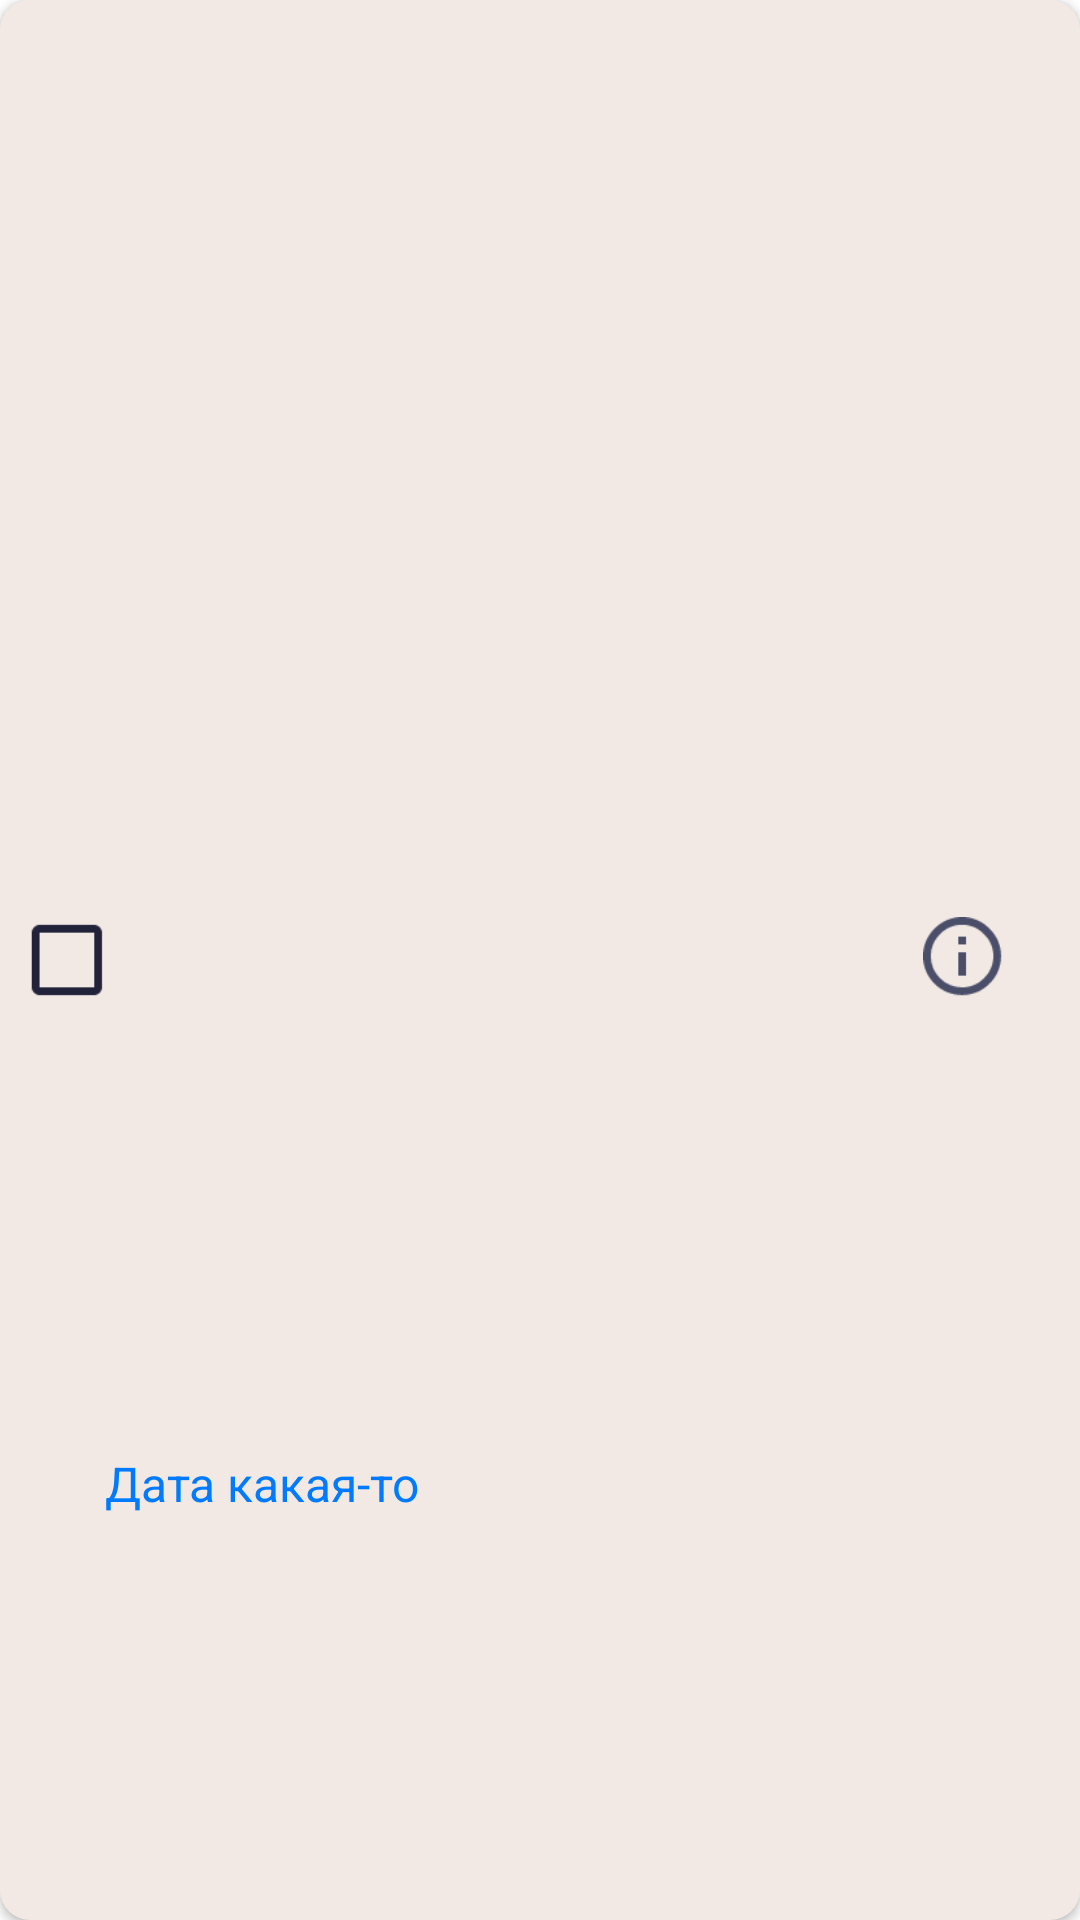

Android layout source for this screen:
<!-- AndroidManifest.xml: application theme Theme.ToDoApp -->
<!-- res/layout/task_item.xml -->
<?xml version="1.0" encoding="utf-8"?>
<androidx.cardview.widget.CardView xmlns:android="http://schemas.android.com/apk/res/android"
    xmlns:tools="http://schemas.android.com/tools"
    xmlns:app="http://schemas.android.com/apk/res-auto"
    android:layout_width="match_parent"
    android:layout_height="wrap_content"
    app:cardBackgroundColor="@color/backgroundColor"
    app:cardCornerRadius="10dp"
    app:cardPreventCornerOverlap="true"
    android:layout_margin="5dp"
    tools:viewBindingIgnore="true">

    <androidx.constraintlayout.widget.ConstraintLayout
        android:layout_width="match_parent"
        android:layout_height="match_parent">

        <CheckBox
            android:id="@+id/checkBox"
            android:text=" "
            android:layout_width="190dp"
            android:layout_height="wrap_content"
            app:layout_constraintBottom_toBottomOf="parent"
            app:layout_constraintStart_toStartOf="parent"
            app:layout_constraintTop_toTopOf="parent"
            android:layout_marginStart="30dp"
            android:scaleX="1.3"
            android:scaleY="1.3"
            android:maxLines="30"
            android:minLines="1"
            android:singleLine="false"
            app:buttonTint="@color/textColor"
            app:layout_constraintHorizontal_weight="10"
            android:buttonTint="@color/formsColorDark"
            tools:ignore="MissingConstraints" />

        <ImageButton
            android:id="@+id/imageButtonInfo"
            android:layout_width="wrap_content"
            android:layout_height="wrap_content"
            android:backgroundTint="@color/backgroundColor"
            app:layout_constraintBottom_toBottomOf="parent"
            app:layout_constraintEnd_toEndOf="parent"
            app:layout_constraintTop_toTopOf="parent"
            android:layout_marginEnd="15dp"
            android:scaleX="1.3"
            android:scaleY="1.3"
            app:layout_constraintHorizontal_weight="1"
            app:srcCompat="@drawable/info_outline"
            tools:ignore="MissingConstraints" />
        <TextView
            android:id="@+id/dateOfTaskTextView"
            android:layout_width="150dp"
            android:layout_height="wrap_content"
            android:gravity="left"
            android:layout_marginBottom="10dp"
            android:layout_marginTop="15dp"
            android:layout_marginLeft="35dp"
            android:maxLines="10"
            android:minLines="1"
            android:singleLine="false"
            android:text="Дата какая-то"
            android:textColor="@color/blueFormsColor"
            android:textSize="16dp"
            app:layout_constraintBottom_toBottomOf="parent"
            app:layout_constraintStart_toStartOf="parent"
            app:layout_constraintTop_toBottomOf="@+id/checkBox"
            tools:ignore="MissingConstraints" />



    </androidx.constraintlayout.widget.ConstraintLayout>

</androidx.cardview.widget.CardView>
<!-- resources referenced by this layout -->
<resources>
  <color name="backgroundColor">#F2E9E4</color>
  <color name="blueFormsColor">#007AFF</color>
  <color name="formsColorDark">#4A4E69</color>
  <color name="textColor">#22223B</color>
  <!-- drawable info_outline (drawable) -->
  <vector xmlns:android="http://schemas.android.com/apk/res/android"
      android:width="22dp"
      android:height="22dp"
      android:viewportWidth="22"
      android:viewportHeight="22">
    <path
        android:pathData="M9,6.984V4.969H10.969V6.984H9ZM4.313,15.656C5.906,17.219 7.797,18 9.984,18C12.172,18 14.047,17.219 15.609,15.656C17.203,14.063 18,12.172 18,9.984C18,7.797 17.203,5.922 15.609,4.359C14.047,2.766 12.172,1.969 9.984,1.969C7.797,1.969 5.906,2.766 4.313,4.359C2.75,5.922 1.969,7.797 1.969,9.984C1.969,12.172 2.75,14.063 4.313,15.656ZM2.906,2.953C4.875,0.984 7.234,0 9.984,0C12.734,0 15.078,0.984 17.016,2.953C18.984,4.891 19.969,7.234 19.969,9.984C19.969,12.734 18.984,15.094 17.016,17.063C15.078,19 12.734,19.969 9.984,19.969C7.234,19.969 4.875,19 2.906,17.063C0.969,15.094 0,12.734 0,9.984C0,7.234 0.969,4.891 2.906,2.953ZM9,15V9H10.969V15H9Z"
        android:fillColor="@color/formsColorDark"/>
  </vector>
  <style name="Theme.ToDoApp" parent="Theme.MaterialComponents.DayNight.NoActionBar">
          
          <item name="colorPrimary">@color/backgroundColor</item>
          <item name="colorPrimaryVariant">@color/backgroundDarkColor</item>
          <item name="colorOnPrimary">@color/white</item>
          
          <item name="colorSecondary">@color/textColor</item>
          <item name="colorSecondaryVariant">@color/formsColorDark</item>
          <item name="colorOnSecondary">@color/formsColor</item>
          
          <item name="android:statusBarColor">?attr/colorPrimaryVariant</item>
          
      </style>
  <color name="backgroundDarkColor">#C9ADA7</color>
  <color name="white">#FFFFFFFF</color>
  <color name="formsColor">#9A8C98</color>
</resources>
